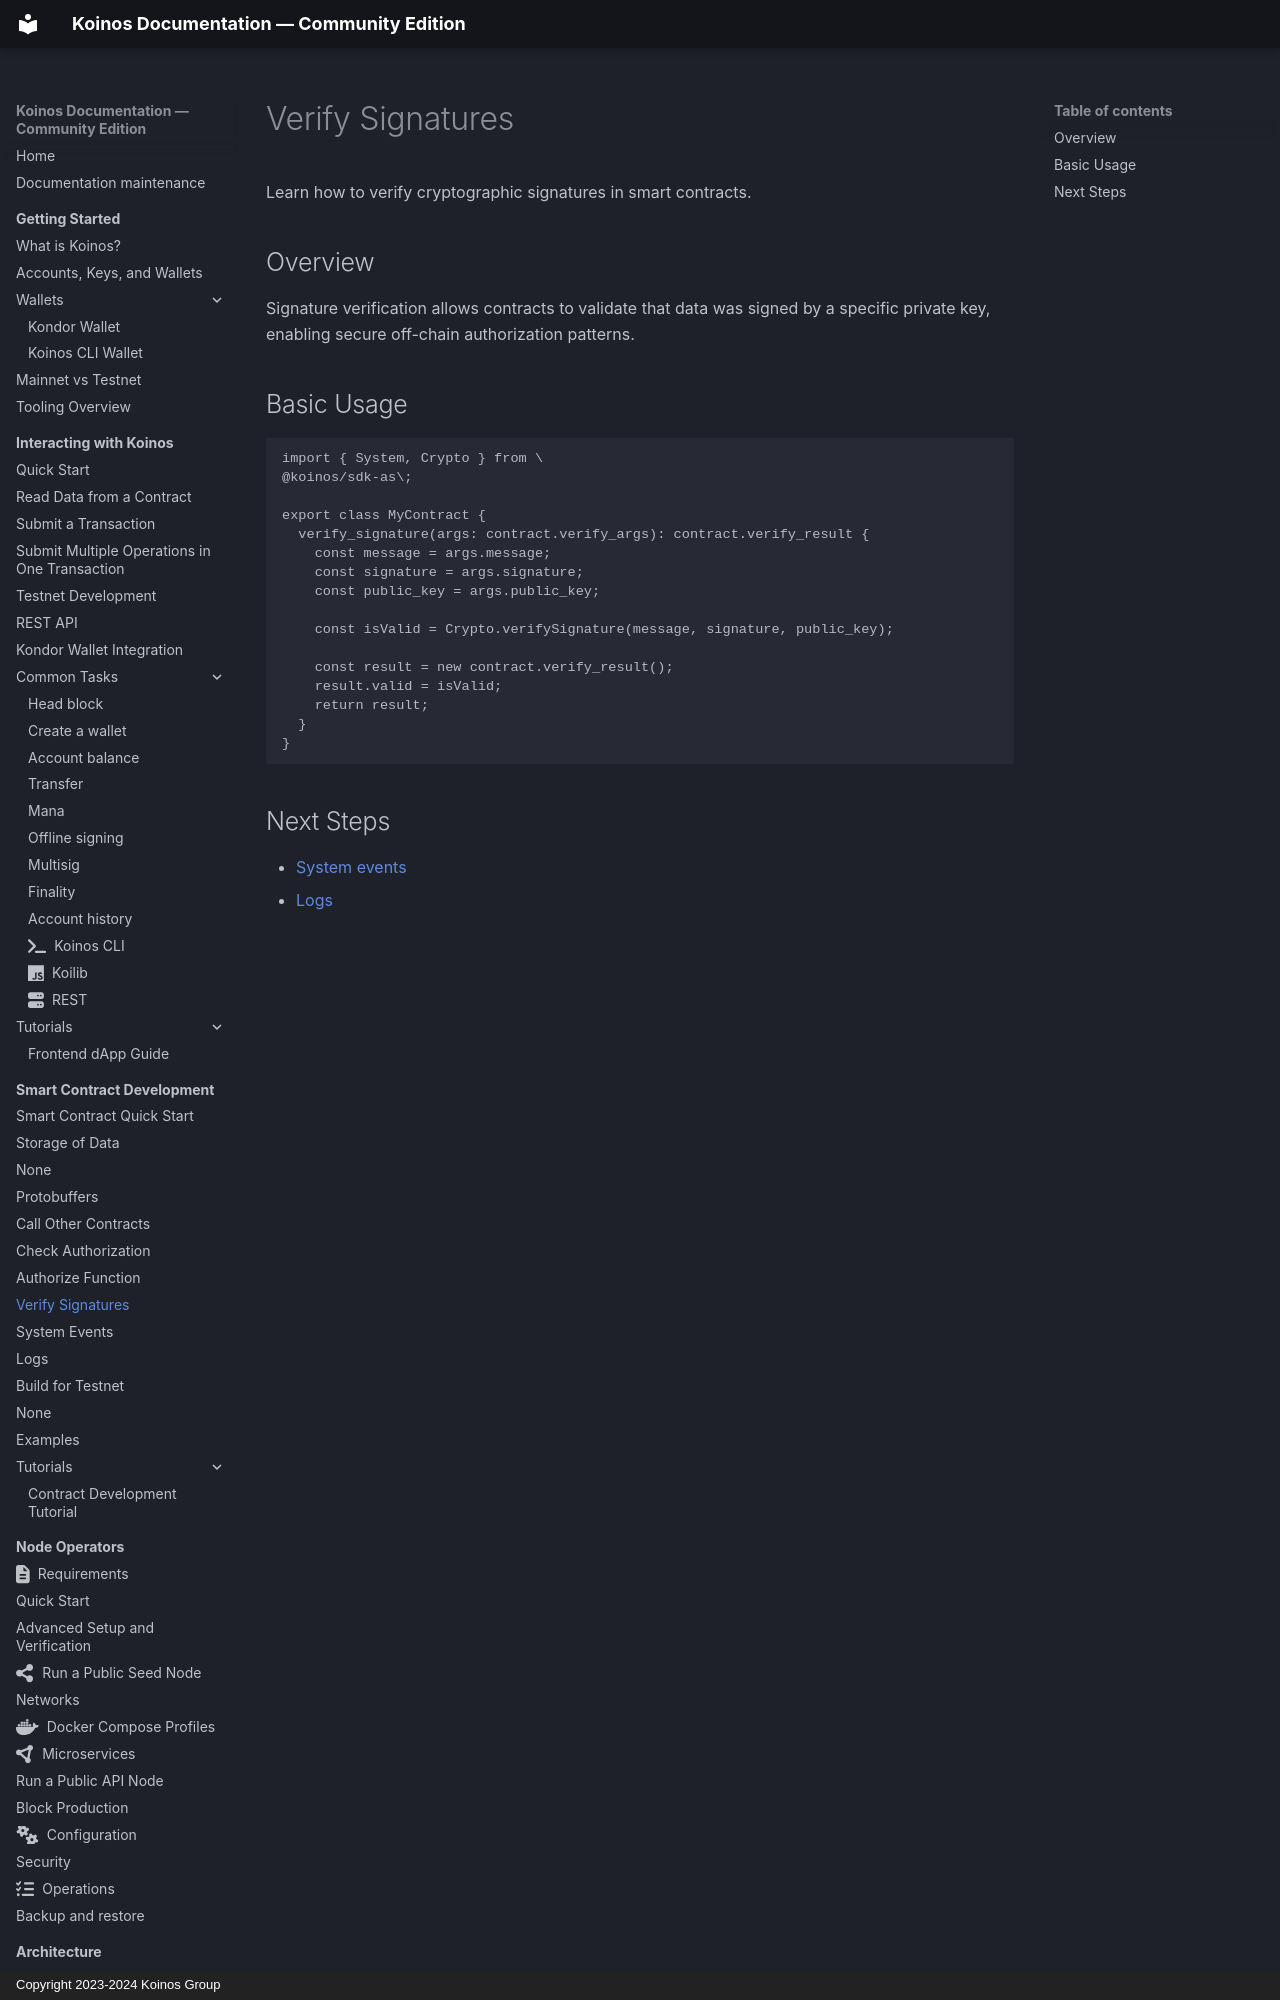

repository: pgarciagon/koinos-docs · page: contracts/verify-signatures/index.html · generator: mkdocs · copyright: Copyright 2023-2024 Koinos Group

# Verify Signatures

Learn how to verify cryptographic signatures in smart contracts.

## Overview

Signature verification allows contracts to validate that data was signed by a specific private key, enabling secure off-chain authorization patterns.
